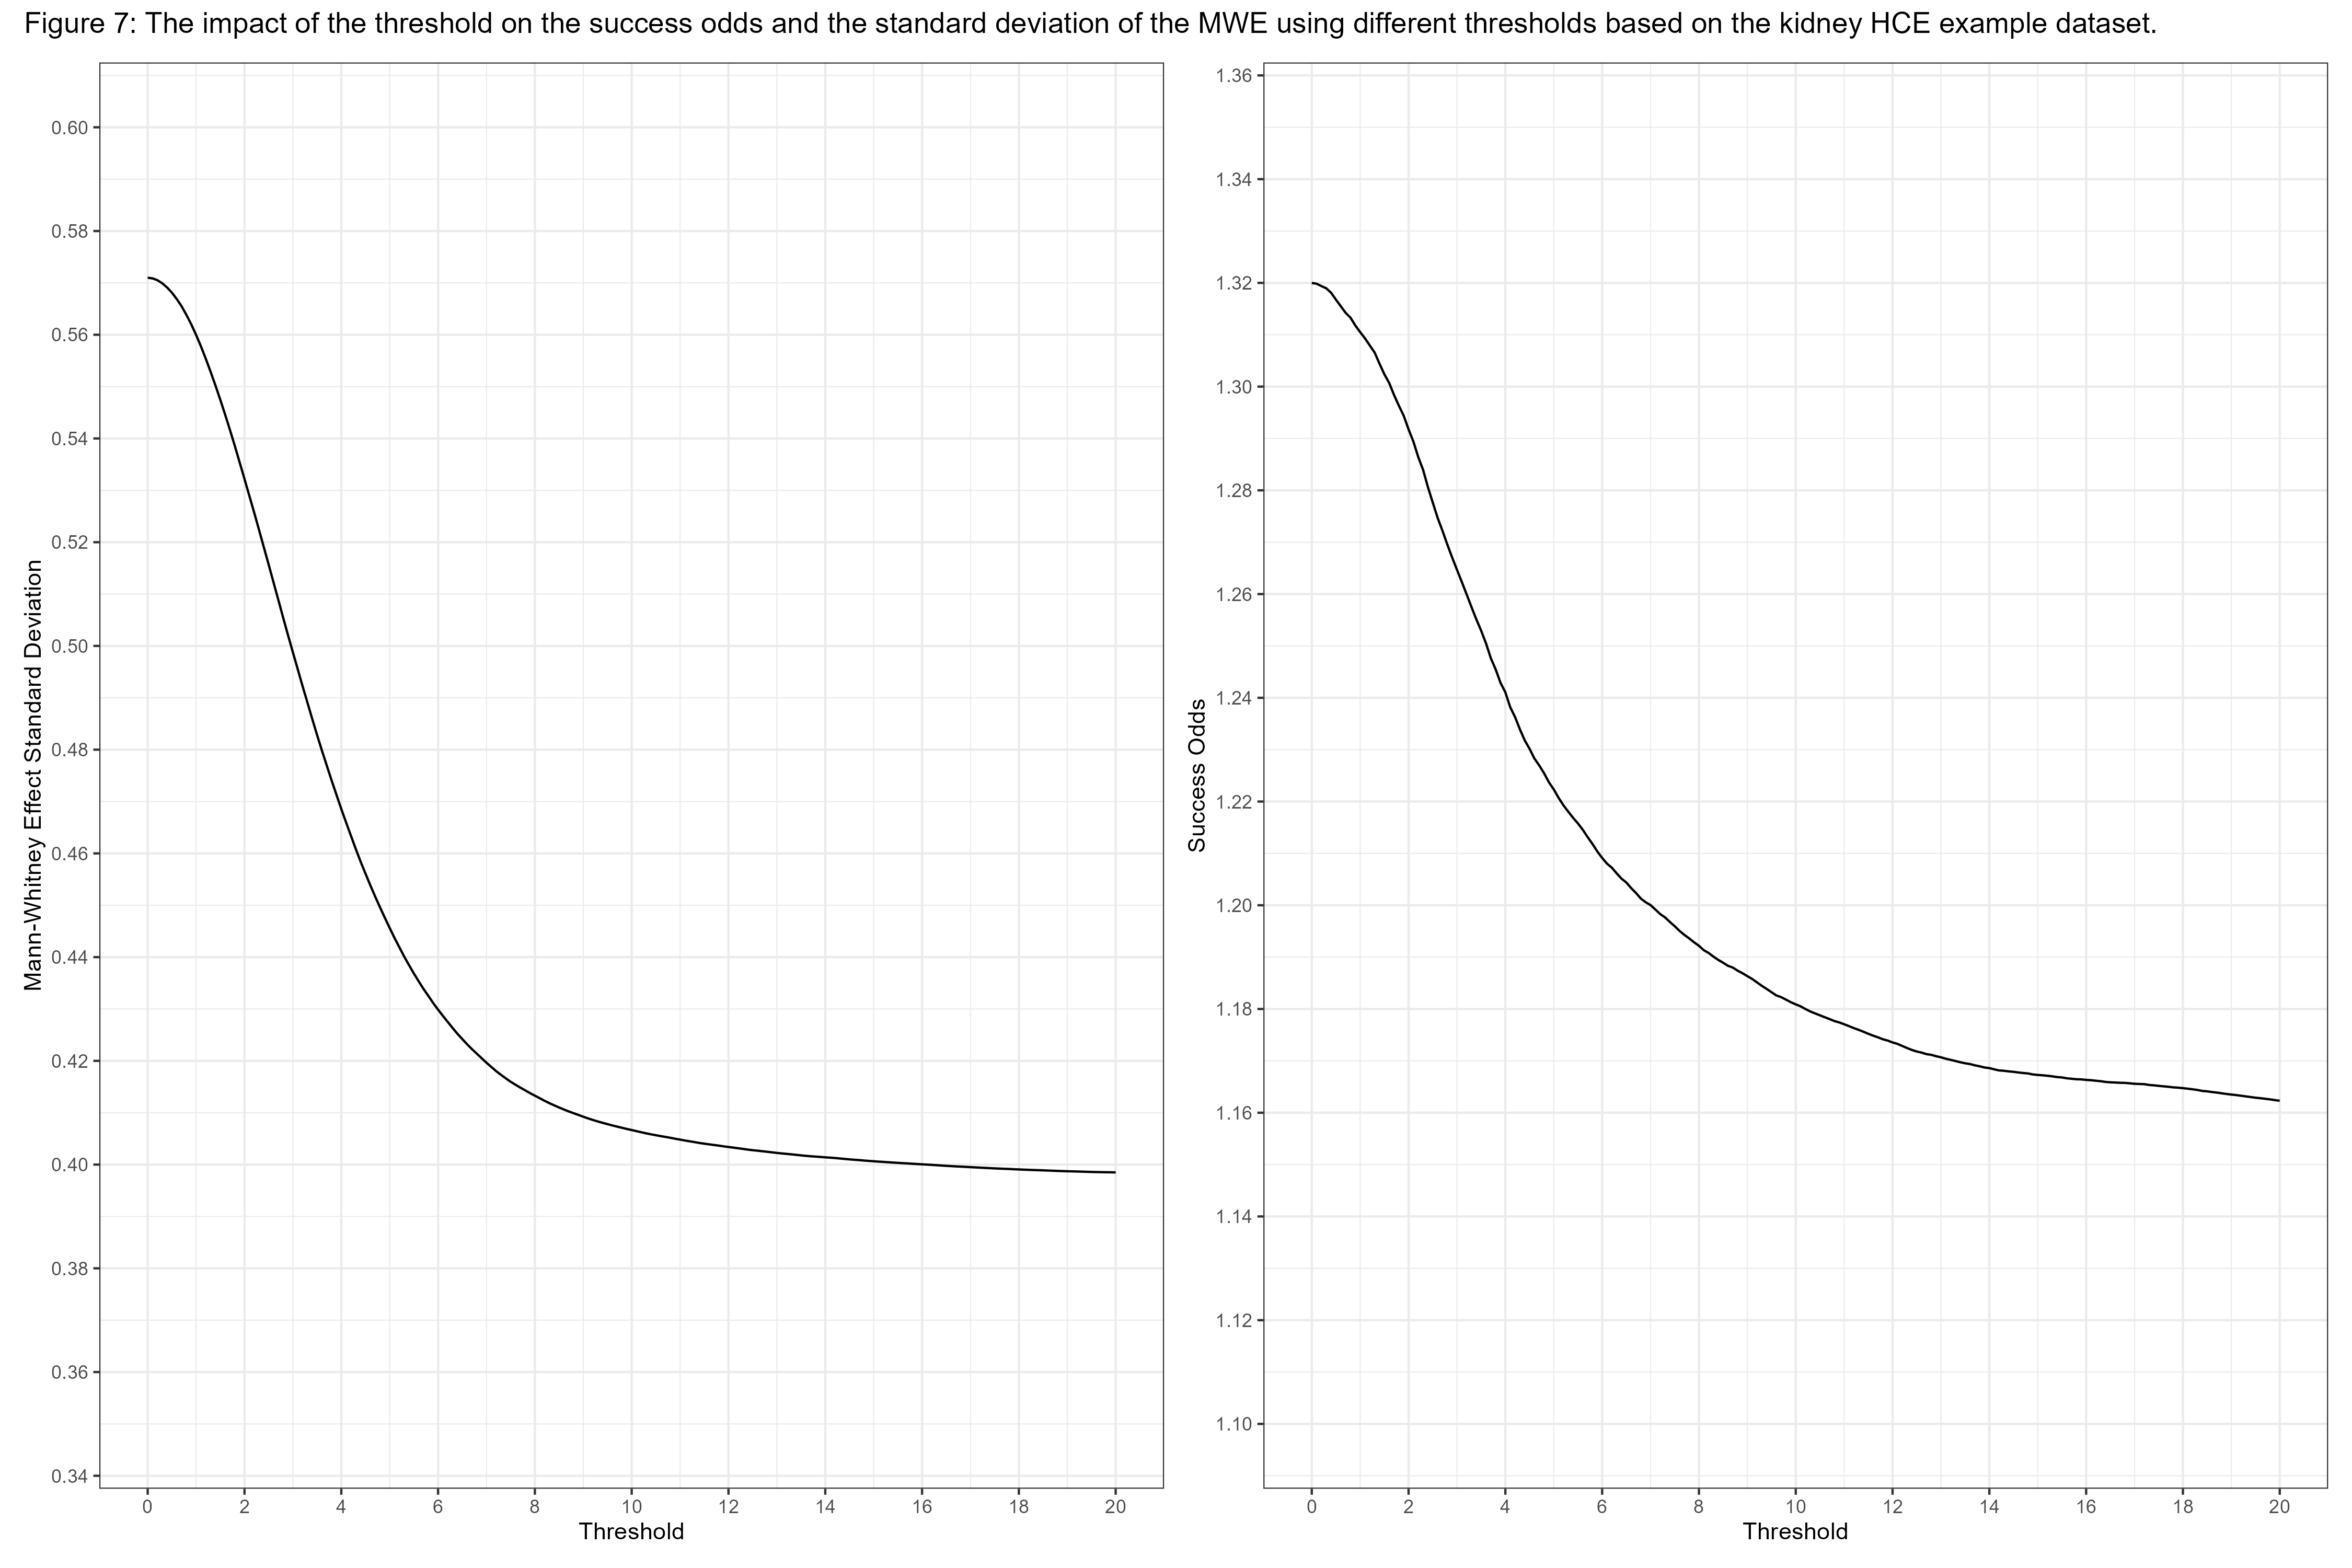

Write the R code that produced this figure.
library(ggplot2)
library(patchwork)
library(hce)
library(maraca)

#################################
dat <- KHCE
dat <- as_hce(dat)

deltaWO(dat, delta = 0, ref = "P")
deltaWO(dat, delta = 5, ref = "P")

delta <- 0
res <- NULL
for(delta in seq(0, 20, 0.1)){
  cal <- deltaWO(dat, delta = delta, ref = "P")
  WO <- cal$WO
  WP <- cal$WP
  SD <- cal$SD_WP
  
  pow <- powerWO(N = 1000, SD = SD, WO = WO)$power
  res0 <- data.frame(delta = delta, WP = WP, WO = WO, SD = SD, pow = pow)
  res <- rbind(res, res0)
}
RES <- calcWO(AVAL ~ TRTP, data = dat)

###### SD ##########
g1 <- res |> ggplot(aes(x = delta, y = SD)) + geom_line() + 
  scale_y_continuous(breaks = seq(0, 1, 0.02), limits = c(0.35, 0.6)) +
  scale_x_continuous(breaks = seq(0, 20, 2)) +
  labs(x = "Threshold",  y = "Mann-Whitney Effect Standard Deviation") + 
  theme_bw()

WO <- as.numeric(RES["WP"])/(1 - as.numeric(RES["WP"]))
############# Win odds ###########
g2 <- res |> ggplot(aes(x = delta, y = WO)) + geom_line() + 
  theme_bw() +  scale_y_continuous(breaks = seq(0.5, 2, 0.02), 
                                   limits = c(1.10, 1.35)) +
  scale_x_continuous(breaks = seq(0, 20, 2)) +
  labs(x = "Threshold", y = "Success Odds")

g <- g1 | g2 

g <- g + plot_annotation(title = "Figure 7: The impact of the threshold on the success odds and the standard deviation of the MWE using different thresholds based on the kidney HCE example dataset.")

ggsave(filename = "Figure 7.png", plot = g, width = 15, height = 10, dpi = 300)
